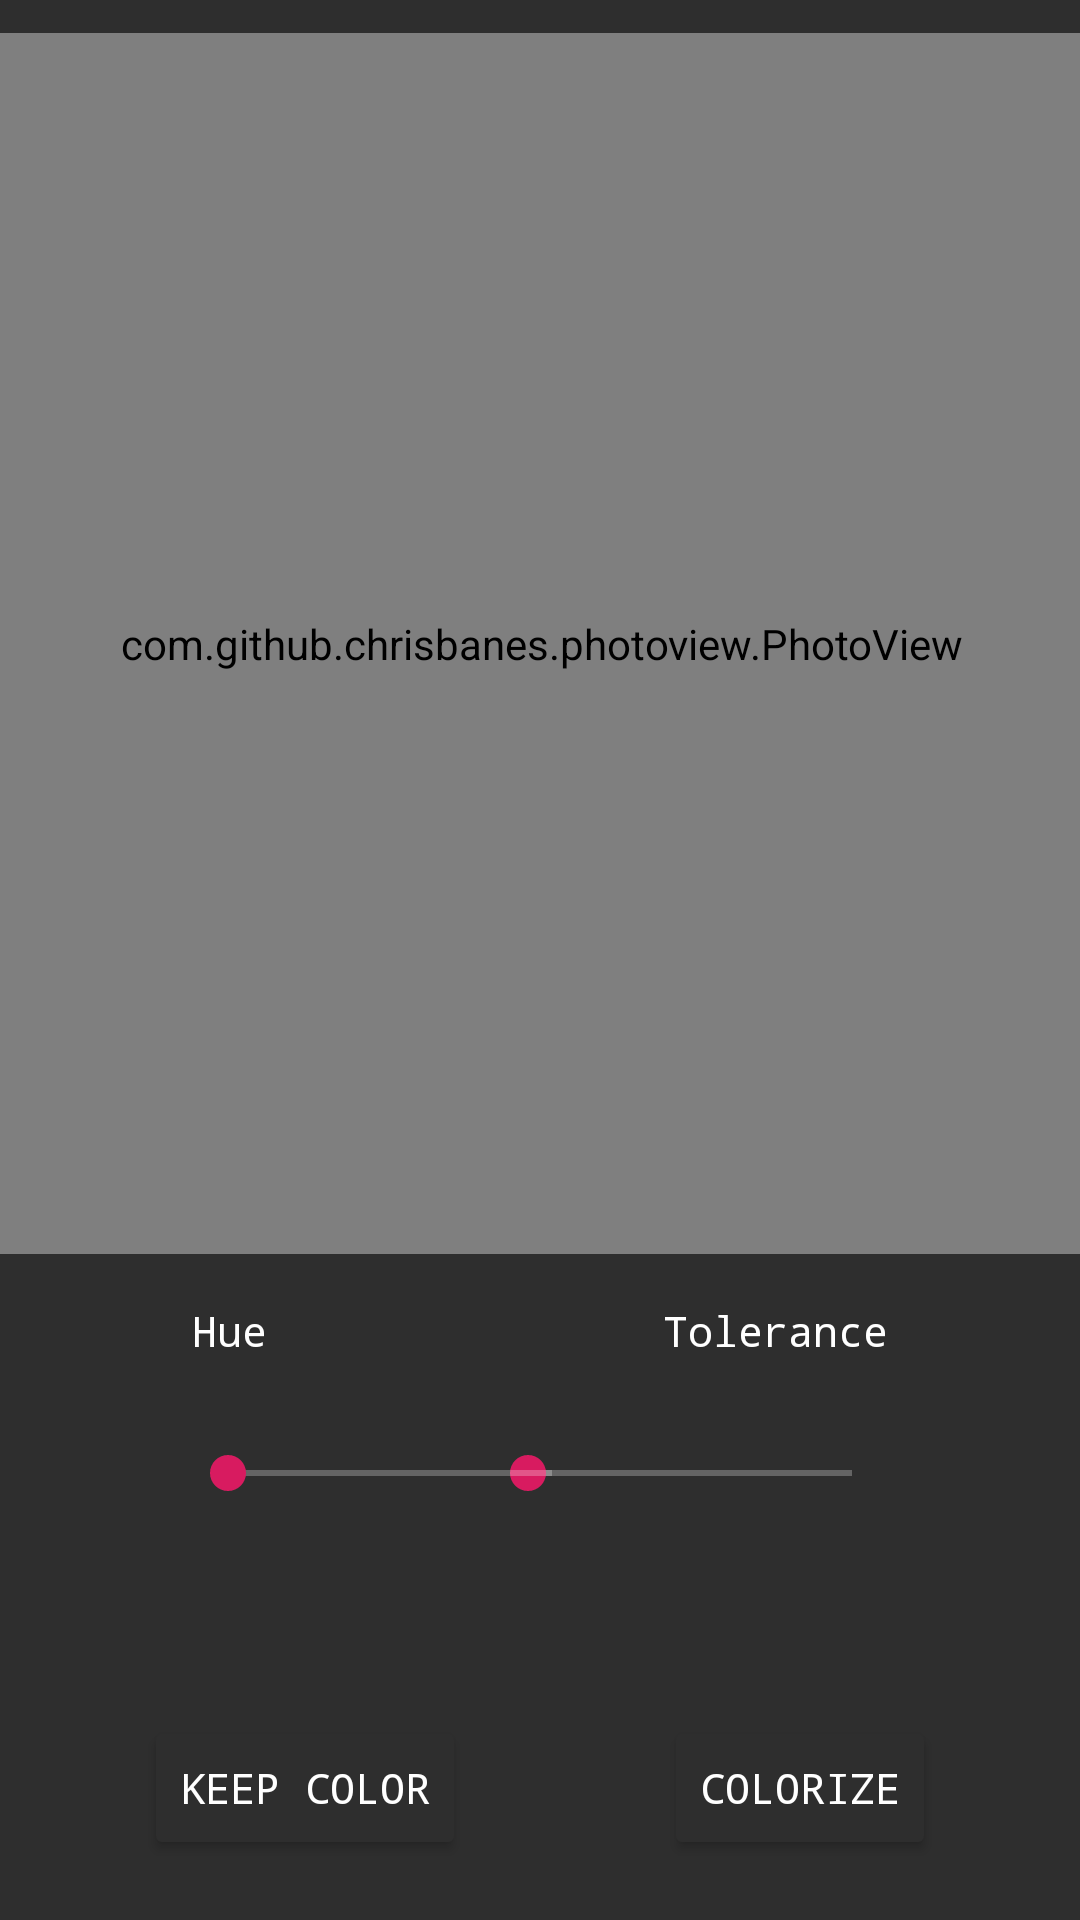

Here is an Android app screen rendered from its layout file. Give the layout XML and the strings, colors and styles it references.
<!-- AndroidManifest.xml: application theme AppTheme -->
<!-- res/layout/activity_colorize.xml -->
<?xml version="1.0" encoding="utf-8"?>
<androidx.constraintlayout.widget.ConstraintLayout xmlns:android="http://schemas.android.com/apk/res/android"
    xmlns:app="http://schemas.android.com/apk/res-auto"
    android:layout_width="match_parent"
    android:layout_height="match_parent"
    android:background="#2e2e2e"
    android:theme="@style/ThemeOverlay.AppCompat.Dark.ActionBar">

    <com.github.chrisbanes.photoview.PhotoView
        android:id="@+id/colorizeView"
        android:layout_width="380dp"
        android:layout_height="407dp"
        android:layout_marginTop="2dp"
        android:layout_marginBottom="197dp"
        android:layout_marginStart="5dp"
        android:layout_marginEnd="5dp"
        app:layout_constraintBottom_toBottomOf="parent"
        app:layout_constraintEnd_toEndOf="parent"
        app:layout_constraintStart_toStartOf="parent"
        app:layout_constraintHorizontal_bias="0.49"
        app:layout_constraintTop_toTopOf="parent"
        app:layout_constraintVertical_bias="0.26" />
    <SeekBar
        android:id="@+id/seekBarDistance"
        android:layout_width="140dp"
        android:layout_height="26dp"
        android:layout_marginTop="60dp"
        android:layout_marginEnd="60dp"
        app:layout_constraintEnd_toEndOf="parent"
        app:layout_constraintTop_toBottomOf="@+id/colorizeView" />
    <SeekBar
        android:id="@+id/hueSeekBar"
        android:layout_width="140dp"
        android:layout_height="26dp"
        android:layout_marginStart="60dp"
        android:layout_marginTop="60dp"
        app:layout_constraintStart_toStartOf="parent"
        app:layout_constraintTop_toBottomOf="@+id/colorizeView" />
    <Button
        android:layout_marginStart="48dp"
        android:id="@+id/keepColorButton"
        android:layout_width="wrap_content"
        android:layout_height="wrap_content"
        android:layout_marginBottom="20dp"
        android:backgroundTint="@color/colorPrimary"
        android:fontFamily="monospace"
        android:text="Keep Color"
        android:textColor="#ffffff"
        app:layout_constraintBottom_toBottomOf="parent"
        app:layout_constraintStart_toStartOf="parent" />

    <Button
        android:id="@+id/colorizeButton"
        android:layout_width="wrap_content"
        android:layout_height="wrap_content"
        android:layout_marginEnd="48dp"
        android:layout_marginBottom="20dp"
        android:backgroundTint="@color/colorPrimary"
        android:fontFamily="monospace"
        android:text="Colorize"
        android:textColor="#ffffff"
        app:layout_constraintBottom_toBottomOf="parent"
        app:layout_constraintEnd_toEndOf="parent" />

    <ImageView
        android:id="@+id/hueSquare"
        android:layout_width="42dp"
        android:layout_height="37dp"
        android:layout_marginStart="218dp"
        android:layout_marginTop="102dp"
        android:layout_marginEnd="218dp"
        android:layout_marginBottom="181dp"
        app:layout_constraintBottom_toBottomOf="parent"
        app:layout_constraintEnd_toEndOf="parent"
        app:layout_constraintStart_toStartOf="parent"
        app:layout_constraintTop_toBottomOf="@+id/colorizeView"
        app:layout_constraintVertical_bias="0"
        app:srcCompat="?attr/colorAccent" />

    <TextView
        android:id="@+id/textView3"
        android:layout_width="wrap_content"
        android:layout_height="wrap_content"
        android:layout_marginStart="64dp"
        android:layout_marginTop="16dp"
        android:fontFamily="monospace"
        android:text="Hue"
        android:textColor="#ffffff"
        app:layout_constraintStart_toStartOf="parent"
        app:layout_constraintTop_toBottomOf="@+id/colorizeView" />

    <TextView
        android:id="@+id/textView4"
        android:layout_width="wrap_content"
        android:layout_height="wrap_content"
        android:layout_marginTop="16dp"
        android:layout_marginEnd="64dp"
        android:fontFamily="monospace"
        android:text="Tolerance"
        android:textColor="#ffffff"
        app:layout_constraintEnd_toEndOf="parent"
        app:layout_constraintTop_toBottomOf="@+id/colorizeView" />
</androidx.constraintlayout.widget.ConstraintLayout>
<!-- resources referenced by this layout -->
<resources>
  <color name="colorPrimary">#2E2E2E</color>
  <style name="AppTheme" parent="Theme.AppCompat.Light">
          
          <item name="colorControlNormal">@color/title_color</item>
          <item name="colorPrimary">@color/colorPrimary</item>
          <item name="colorPrimaryDark">@color/colorPrimaryDark</item>
          <item name="colorAccent">@color/colorAccent</item>
          <item name="actionBarPopupTheme">@style/SubmenuHeaderStyle</item>
          <item name="android:itemBackground">@color/colorPrimary</item>
          <item name="android:itemTextAppearance">@style/itemMenuText</item>
          <item name="android:actionMenuTextAppearance">@style/itemMenuText</item>
  
          <item name="android:windowIsTranslucent">true</item>
          <item name="android:windowCloseOnTouchOutside">true</item>
      </style>
  <color name="title_color">#FFFFFF</color>
  <color name="colorPrimaryDark">#2E2E2E</color>
  <color name="colorAccent">#D81B60</color>
  <style name="SubmenuHeaderStyle" parent="ThemeOverlay.AppCompat.Light">
          <item name="android:colorBackground">@color/colorPrimary</item>
          <item name="android:textColorPrimary">@color/title_color</item>
          <item name="android:textColorSecondary">@color/title_color</item>
          <item name="android:textColor">@color/title_color</item>
          <item name="android:fontFamily">monospace</item>
          <item name="android:textStyle">bold</item>
  
      </style>
  <style name="itemMenuText" parent="@android:style/TextAppearance.Widget.IconMenu.Item">
          <item name="android:textColorPrimary">@color/title_color</item>
          <item name="android:textColorSecondary">@color/title_color</item>
          <item name="android:textColor">@color/title_color</item>
          <item name="android:fontFamily">monospace</item>
      </style>
</resources>
